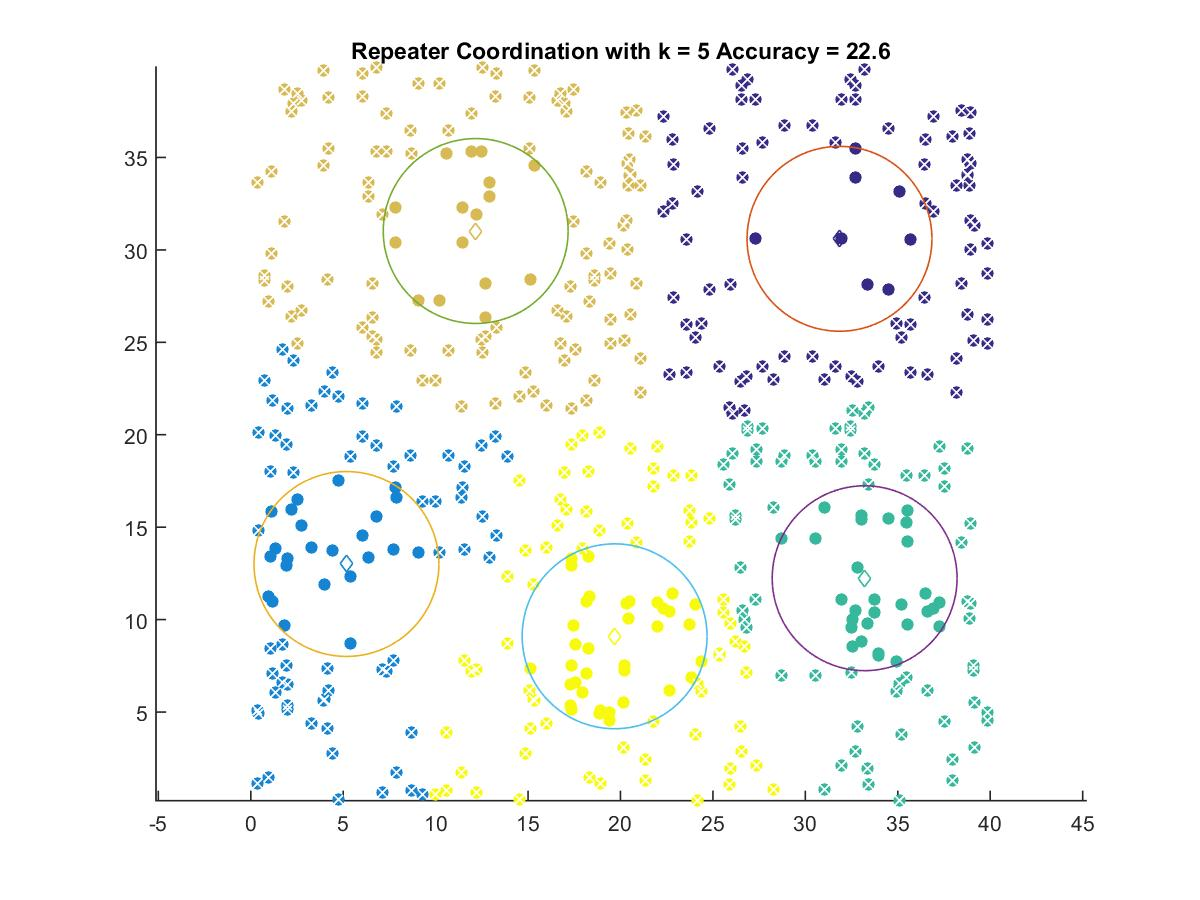

The data file committed next to this chart (first rows):
31.847, 30.6
5.176, 13.01
33.21, 12.24
12.17, 31.02
19.68, 9.097
